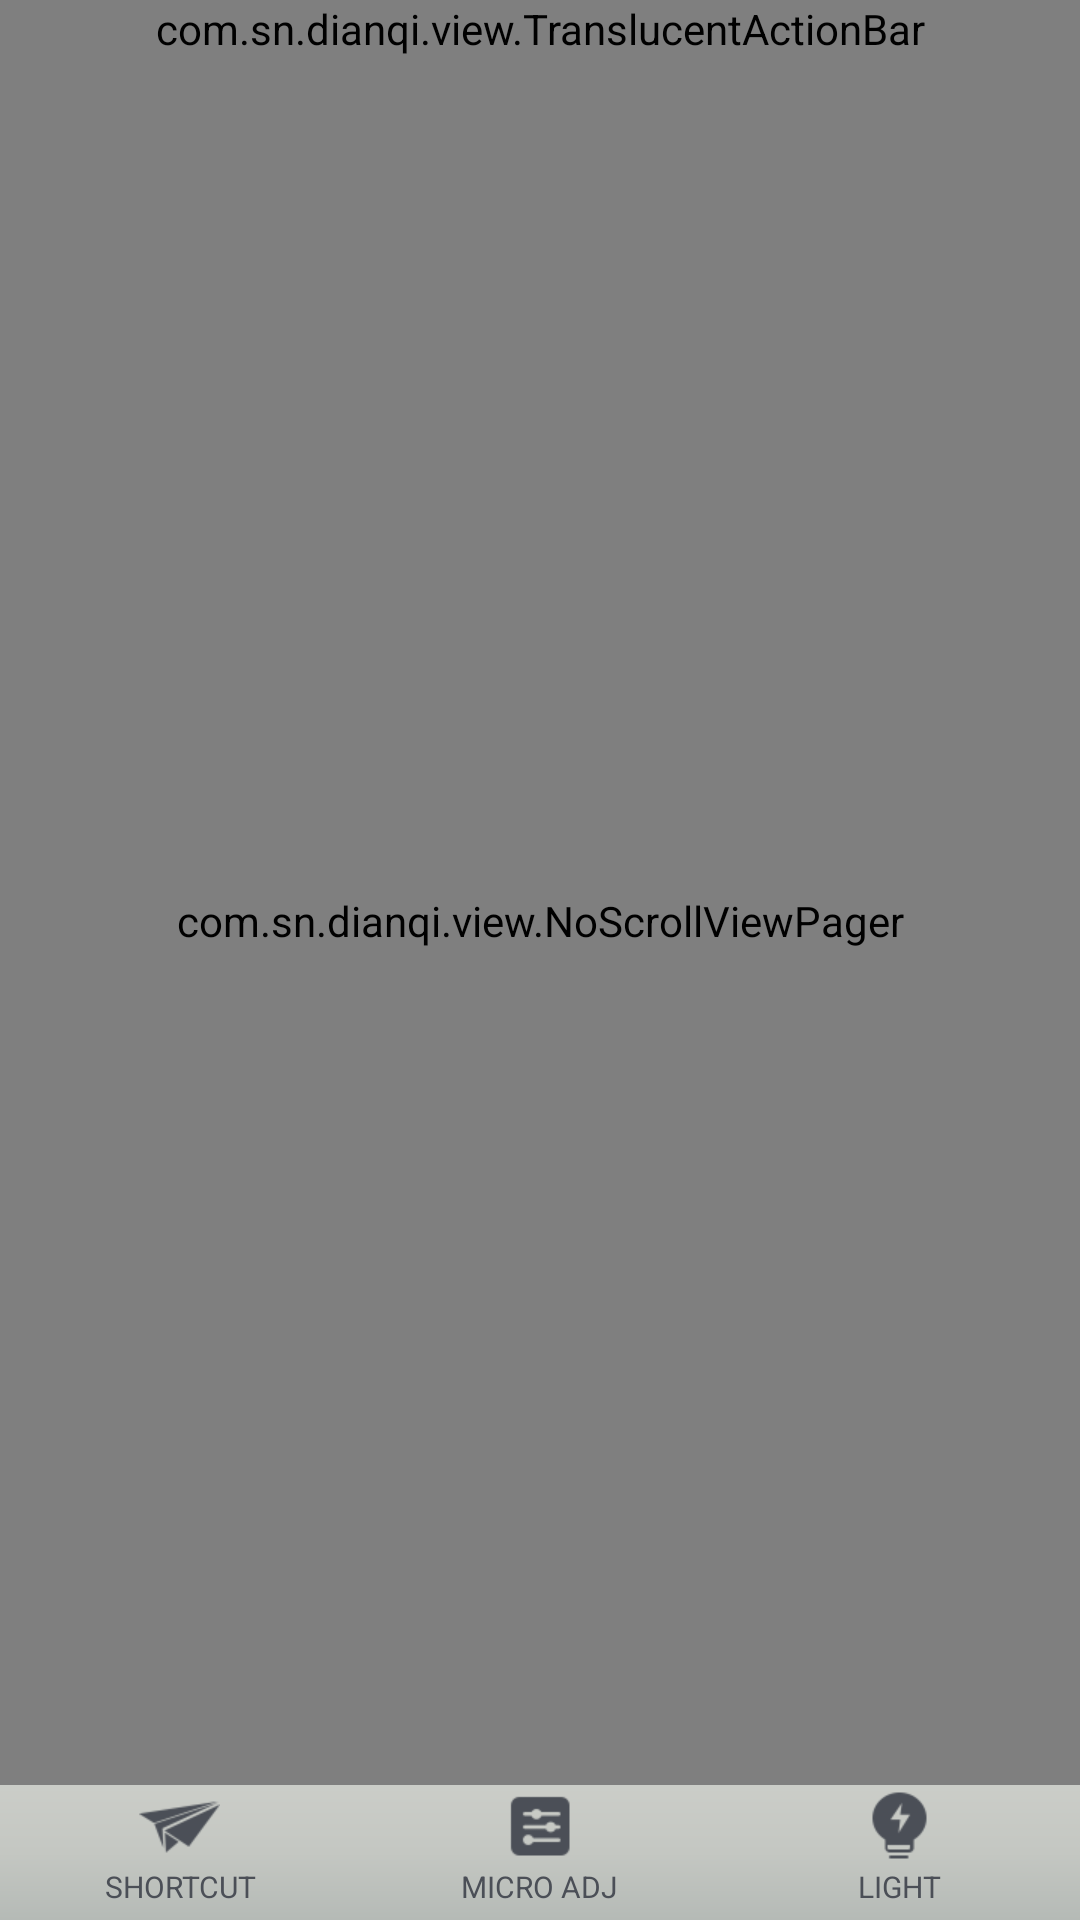

Layout XML and referenced resources for this Android screen:
<!-- AndroidManifest.xml: application theme AppTheme -->
<!-- res/layout/activity_home.xml -->
<?xml version="1.0" encoding="utf-8"?>
<LinearLayout xmlns:android="http://schemas.android.com/apk/res/android"
    android:layout_width="match_parent"
    android:layout_height="match_parent"
    android:background="@color/bg_main"
    android:orientation="vertical">

    <com.sn.dianqi.view.TranslucentActionBar
        android:id="@+id/actionbar"
        android:layout_width="match_parent"
        android:layout_height="wrap_content" />


    <RelativeLayout
        android:id="@+id/ll_content"
        android:layout_width="match_parent"
        android:layout_height="match_parent">

        <com.sn.dianqi.view.NoScrollViewPager
            android:id="@+id/vp_home"
            android:layout_width="match_parent"
            android:layout_height="match_parent"
            android:layout_above="@+id/bottom_tabs" />

        <LinearLayout
            android:id="@+id/bottom_tabs"
            android:layout_width="match_parent"
            android:layout_height="45dp"
            android:layout_alignParentBottom="true"
            android:background="@drawable/dark_background"
            android:orientation="horizontal">

            <LinearLayout
                android:id="@+id/tab1"
                android:layout_width="0dp"
                android:layout_height="match_parent"
                android:layout_weight="1.0"
                android:gravity="center_horizontal"
                android:orientation="vertical">

                <ImageView
                    android:id="@+id/tab1_img"
                    android:layout_width="27dp"
                    android:layout_height="27dp"
                    android:src="@drawable/tab_kuaijie" />

                <TextView
                    android:id="@+id/tab1_text"
                    android:layout_width="wrap_content"
                    android:layout_height="wrap_content"
                    android:gravity="center"
                    android:text="@string/kuaijie"
                    android:textColor="@color/tab_color_selector"
                    android:textSize="10sp" />
            </LinearLayout>
            <LinearLayout
                android:id="@+id/tab2"
                android:layout_width="0dp"
                android:layout_height="match_parent"
                android:layout_weight="1.0"
                android:gravity="center_horizontal"
                android:orientation="vertical">

                <ImageView
                    android:id="@+id/tab2_img"
                    android:layout_width="27dp"
                    android:layout_height="27dp"
                    android:src="@drawable/tab_weitiao" />

                <TextView
                    android:id="@+id/tab2_text"
                    android:layout_width="wrap_content"
                    android:layout_height="wrap_content"
                    android:gravity="center"
                    android:text="@string/weitiao"
                    android:textColor="@color/tab_color_selector"
                    android:textSize="10sp" />
            </LinearLayout>



























            <LinearLayout
                android:id="@+id/tab4"
                android:layout_width="0dp"
                android:layout_height="match_parent"
                android:layout_weight="1.0"
                android:gravity="center_horizontal"
                android:orientation="vertical">

                <ImageView
                    android:id="@+id/tab4_img"
                    android:layout_width="27dp"
                    android:layout_height="27dp"
                    android:src="@drawable/tab_dengguang" />

                <TextView
                    android:id="@+id/tab4_text"
                    android:layout_width="wrap_content"
                    android:layout_height="wrap_content"
                    android:gravity="center"
                    android:text="@string/dengguang"
                    android:textColor="@color/tab_color_selector"
                    android:textSize="10sp" />
            </LinearLayout>


        </LinearLayout>
    </RelativeLayout>

</LinearLayout>
<!-- resources referenced by this layout -->
<resources>
  <color name="bg_main">#EAEAEA</color>
  <!-- drawable dark_background (drawable) -->
  <?xml version="1.0" encoding="utf-8"?>
  <shape xmlns:android="http://schemas.android.com/apk/res/android"
      android:shape="rectangle">
      <gradient
          android:angle="90"
          android:centerColor="#C4C7C2"
          android:endColor="#CBCDC8"
          android:startColor="#B5BAB6"
          android:type="linear"
          android:useLevel="true" />
  </shape>
  <!-- drawable tab_dengguang (drawable) -->
  <?xml version="1.0" encoding="utf-8"?>
  <selector xmlns:android="http://schemas.android.com/apk/res/android">
      <item android:state_selected="true" android:drawable="@mipmap/ic_dengguang_selector"></item>
      <item android:drawable="@mipmap/ic_dengguang_normal"></item>
  </selector>
  <!-- drawable tab_kuaijie (drawable) -->
  <?xml version="1.0" encoding="utf-8"?>
  <selector xmlns:android="http://schemas.android.com/apk/res/android">
      <item android:state_selected="true" android:drawable="@mipmap/ic_kuaijie_selector"></item>
      <item android:drawable="@mipmap/ic_kuaijie_normal"></item>
  </selector>
  <!-- drawable tab_weitiao (drawable) -->
  <?xml version="1.0" encoding="utf-8"?>
  <selector xmlns:android="http://schemas.android.com/apk/res/android">
      <item android:state_selected="true" android:drawable="@mipmap/ic_weitiao_selector"></item>
      <item android:drawable="@mipmap/ic_weitiao_normal"></item>
  </selector>
  <string name="dengguang">LIGHT</string>
  <string name="kuaijie">SHORTCUT</string>
  <string name="weitiao">MICRO ADJ</string>
  <style name="AppTheme" parent="Theme.AppCompat.Light.NoActionBar">
          
          <item name="colorPrimary">@color/colorPrimary</item>
          <item name="colorPrimaryDark">@color/colorPrimaryDark</item>
          <item name="colorAccent">@color/colorAccent</item>
      </style>
  <color name="colorPrimary">#6200EE</color>
  <color name="colorPrimaryDark">#3700B3</color>
  <color name="colorAccent">#03DAC5</color>
</resources>
